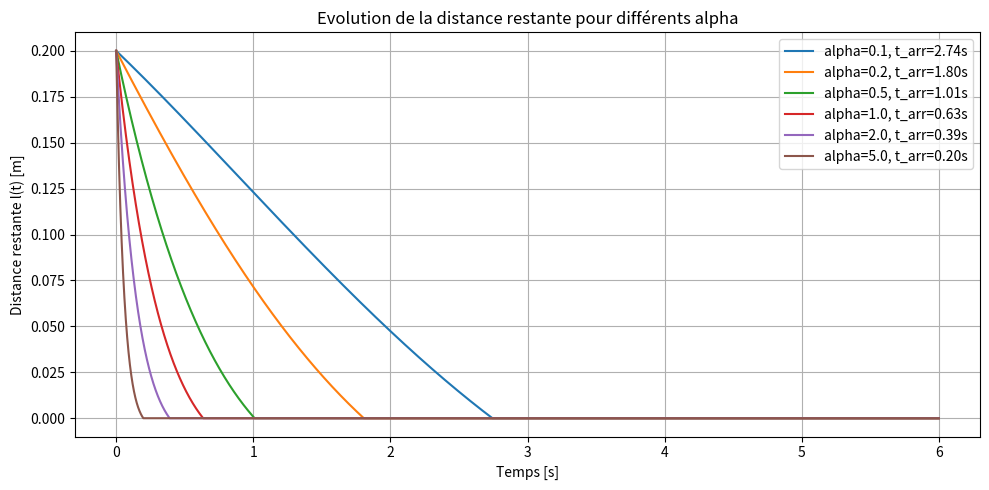
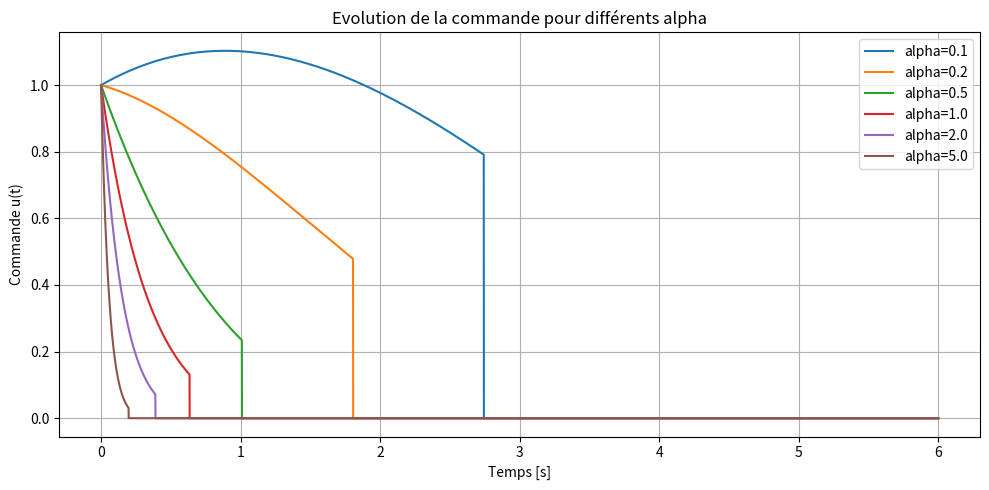
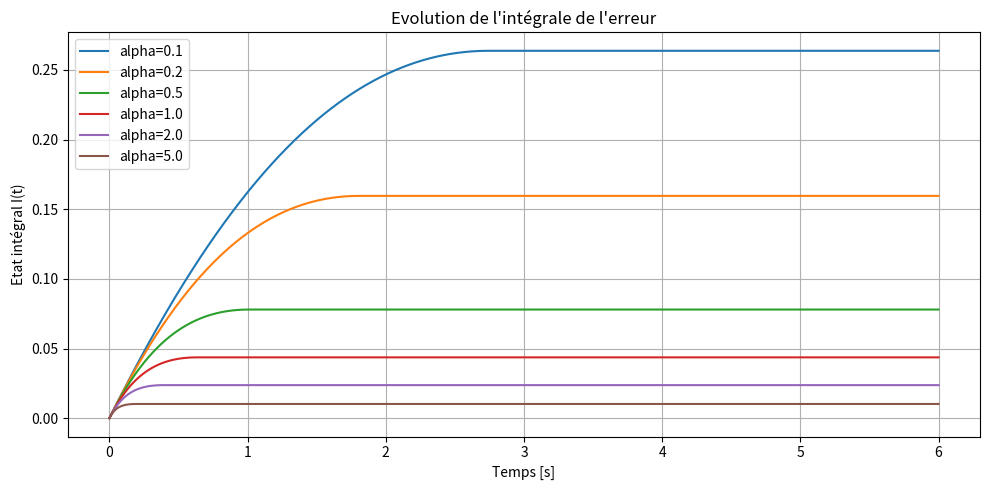

These figures' Python source, in order:
import numpy as np
import matplotlib.pyplot as plt

# ==========================================
# Paramètres physiques
# ==========================================
theta_deg = 34
theta = np.deg2rad(theta_deg)
mu = 0.2

# facteur utile dans la dynamique
geom_factor = np.cos(theta) - mu * np.sin(theta)

print(f"theta = {theta_deg} deg")
print(f"mu = {mu}")
print(f"geom_factor = {geom_factor:.4f}")

# ==========================================
# Paramètres du contrôleur FIXES
# ==========================================
Kp = 5.0
Ki = 3.0

# ==========================================
# Paramètres de simulation
# ==========================================
dt = 0.001
t_final = 6.0
time = np.arange(0, t_final + dt, dt)

# condition initiale
l0 = 0.20   # distance initiale [m]
I0 = 0.0

# valeurs de alpha à tester
alpha_values = [0.1, 0.2, 0.5, 1.0, 2.0, 5.0]

# ==========================================
# Stockage des résultats
# ==========================================
results = []

for alpha in alpha_values:
    l = np.zeros_like(time)
    I = np.zeros_like(time)
    u = np.zeros_like(time)

    l[0] = l0
    I[0] = I0

    for k in range(len(time) - 1):
        # commande PI
        u[k] = Kp * l[k] + Ki * I[k]

        # butée finale
        if l[k] <= 0:
            l[k] = 0.0
            u[k] = 0.0
            l[k + 1] = 0.0
            I[k + 1] = I[k]
            continue

        # dynamique
        # l_dot = - alpha * u * (cos(theta) - mu sin(theta))
        l_dot = -alpha * u[k] * geom_factor

        # intégrateur
        I_dot = l[k]

        # intégration Euler
        l[k + 1] = l[k] + dt * l_dot
        I[k + 1] = I[k] + dt * I_dot

        # éviter l < 0
        if l[k + 1] < 0:
            l[k + 1] = 0.0

    # dernière valeur de commande
    if l[-1] > 0:
        u[-1] = Kp * l[-1] + Ki * I[-1]
    else:
        u[-1] = 0.0

    # estimation du temps d'arrivée
    idx_zero = np.where(l <= 1e-4)[0]
    if len(idx_zero) > 0:
        arrival_time = time[idx_zero[0]]
    else:
        arrival_time = None

    results.append({
        "alpha": alpha,
        "l": l,
        "I": I,
        "u": u,
        "arrival_time": arrival_time
    })

# ==========================================
# Graphe 1 : distance restante
# ==========================================
plt.figure(figsize=(10, 5))
for res in results:
    label = f'alpha={res["alpha"]}'
    if res["arrival_time"] is not None:
        label += f', t_arr={res["arrival_time"]:.2f}s'
    plt.plot(time, res["l"], label=label)

plt.xlabel("Temps [s]")
plt.ylabel("Distance restante l(t) [m]")
plt.title("Evolution de la distance restante pour différents alpha")
plt.grid(True)
plt.legend()
plt.tight_layout()

# ==========================================
# Graphe 2 : commande
# ==========================================
plt.figure(figsize=(10, 5))
for res in results:
    plt.plot(time, res["u"], label=f'alpha={res["alpha"]}')

plt.xlabel("Temps [s]")
plt.ylabel("Commande u(t)")
plt.title("Evolution de la commande pour différents alpha")
plt.grid(True)
plt.legend()
plt.tight_layout()

# ==========================================
# Graphe 3 : état intégral
# ==========================================
plt.figure(figsize=(10, 5))
for res in results:
    plt.plot(time, res["I"], label=f'alpha={res["alpha"]}')

plt.xlabel("Temps [s]")
plt.ylabel("Etat intégral I(t)")
plt.title("Evolution de l'intégrale de l'erreur")
plt.grid(True)
plt.legend()
plt.tight_layout()

plt.show()

# ==========================================
# Résumé console
# ==========================================
print("\nRésumé :")
print(f"Kp = {Kp}, Ki = {Ki}\n")

for res in results:
    if res["arrival_time"] is not None:
        print(f"alpha = {res['alpha']:.2f} -> arrivée vers t = {res['arrival_time']:.3f} s")
    else:
        print(f"alpha = {res['alpha']:.2f} -> pas arrivé à la cible pendant la simulation")
